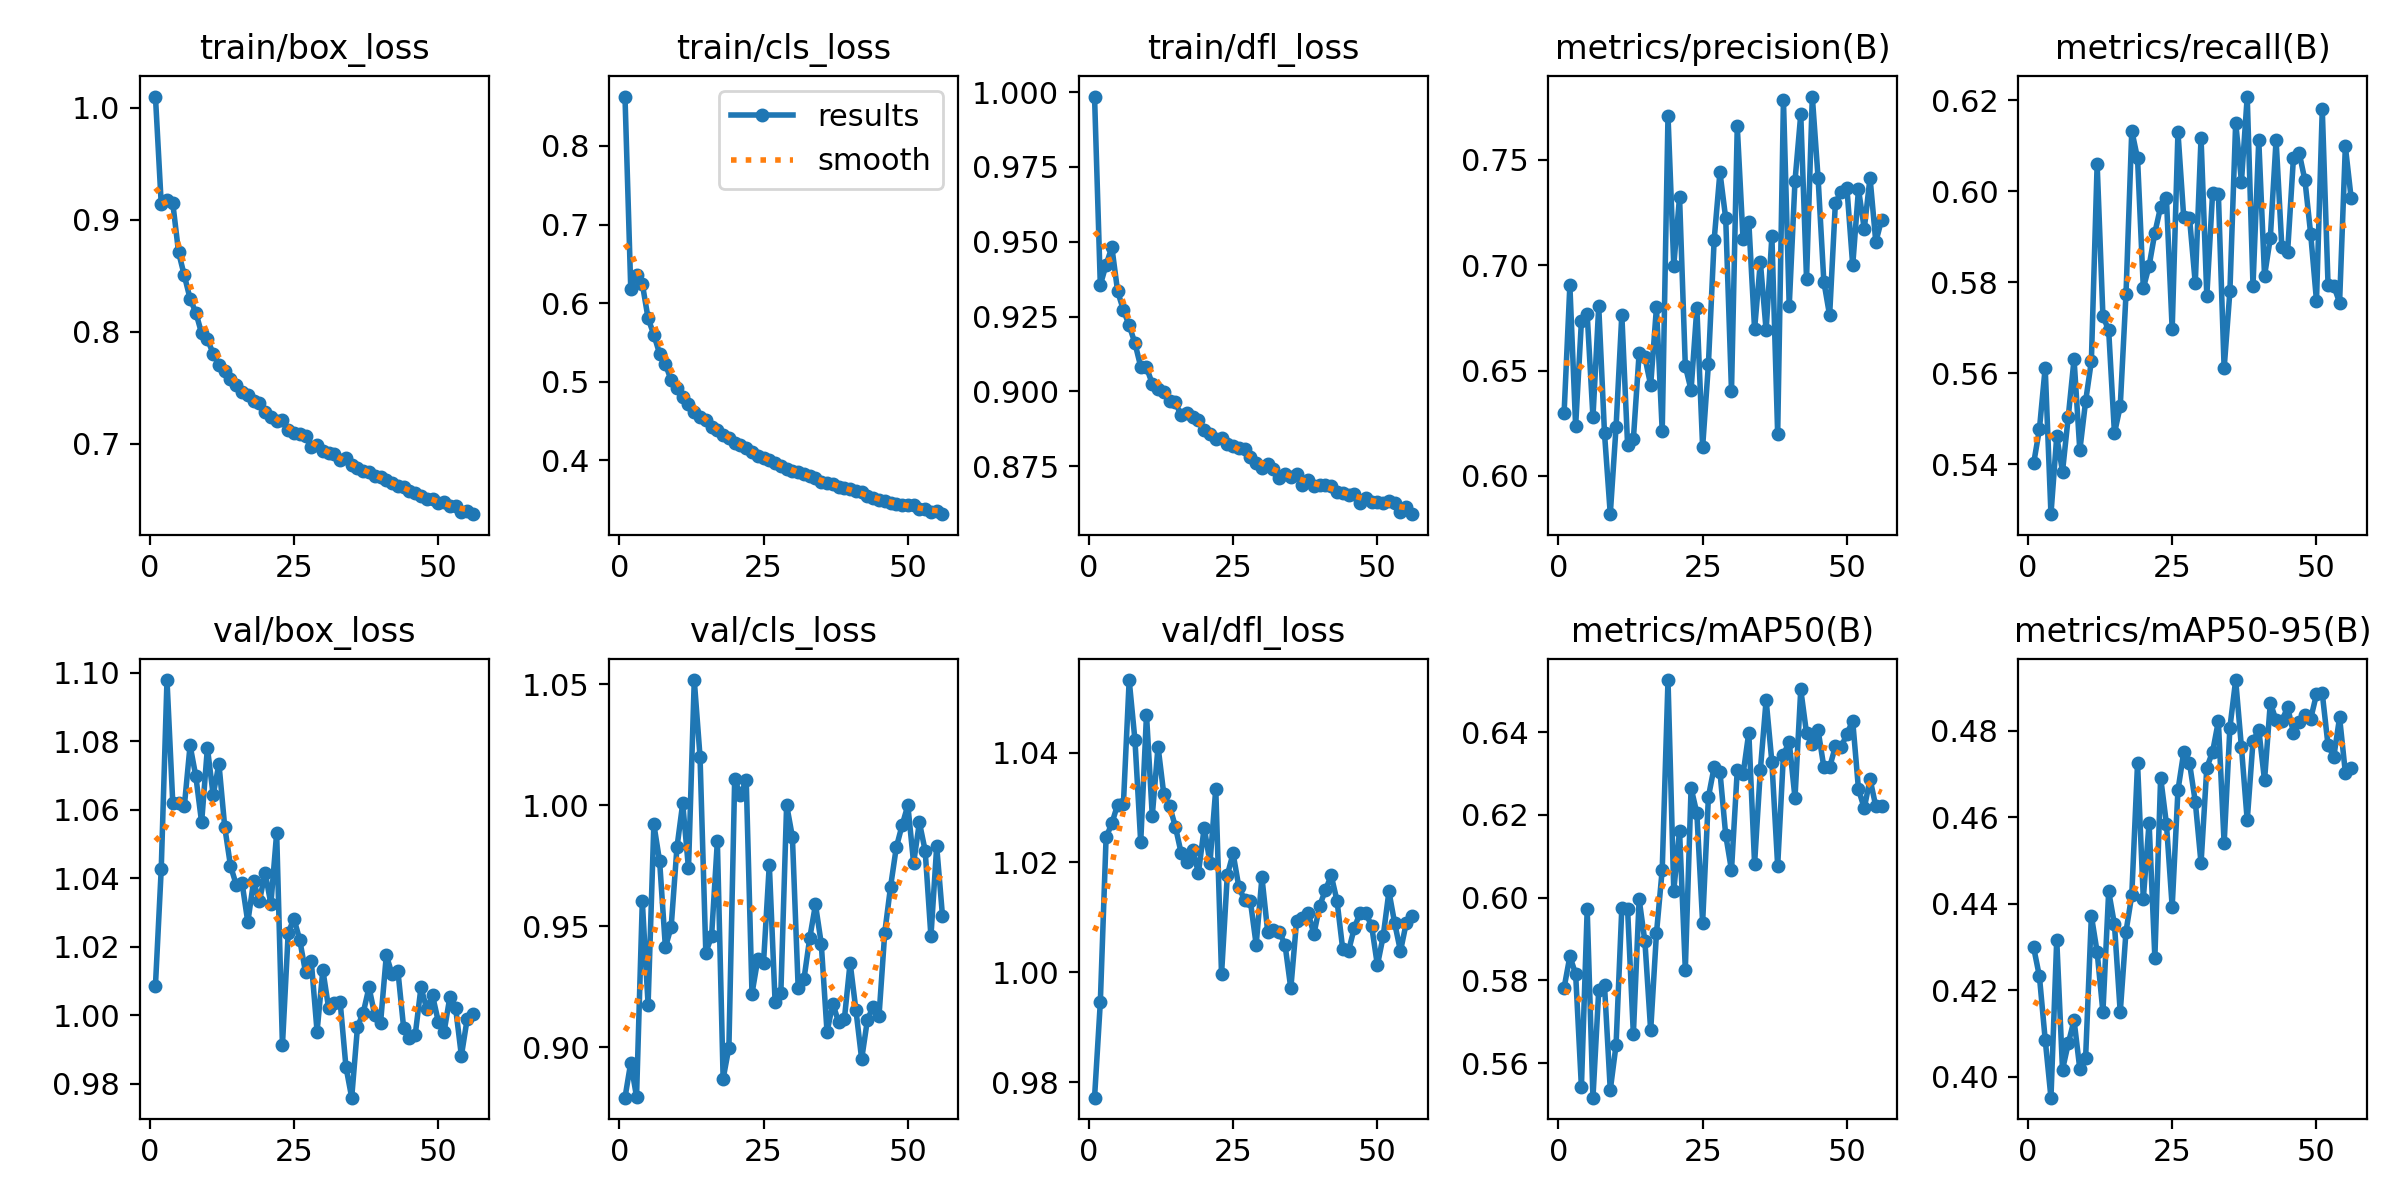

The table this chart was drawn from, first rows:
epoch, time, train/box_loss, train/cls_loss, train/dfl_loss, metrics/precision(B), metrics/recall(B), metrics/mAP50(B), metrics/mAP50-95(B), val/box_loss, val/cls_loss, val/dfl_loss, lr/pg0, lr/pg1, lr/pg2, lr/pg3, lr/pg4, lr/pg5, lr/pg6, lr/pg7
1, 207.5, 1.01, 0.8628, 0.9985, 0.6298, 0.5402, 0.5782, 0.4299, 1.009, 0.8791, 0.9771, 0.009995, 0.003332, 0.009995, 0.003332, 0.009995, 0.003332, 0.009995, 0.003332
2, 386.2, 0.9142, 0.618, 0.9356, 0.6904, 0.5477, 0.5858, 0.4232, 1.043, 0.8936, 0.9945, 0.0198, 0.006599, 0.0198, 0.006599, 0.0198, 0.006599, 0.0198, 0.006599
3, 559.3, 0.9176, 0.6358, 0.9423, 0.6236, 0.5612, 0.5816, 0.4086, 1.098, 0.8795, 1.025, 0.0294, 0.0098, 0.0294, 0.0098, 0.0294, 0.0098, 0.0294, 0.0098
4, 727.6, 0.915, 0.6247, 0.9482, 0.6734, 0.529, 0.5543, 0.3951, 1.062, 0.9602, 1.027, 0.02911, 0.009703, 0.02911, 0.009703, 0.02911, 0.009703, 0.02911, 0.009703
5, 897.5, 0.8711, 0.5808, 0.9334, 0.6768, 0.5461, 0.5972, 0.4317, 1.062, 0.9176, 1.031, 0.02881, 0.009604, 0.02881, 0.009604, 0.02881, 0.009604, 0.02881, 0.009604
6, 1069, 0.8502, 0.5598, 0.9272, 0.6279, 0.5383, 0.5517, 0.4016, 1.061, 0.992, 1.031, 0.02851, 0.009505, 0.02851, 0.009505, 0.02851, 0.009505, 0.02851, 0.009505
7, 1238, 0.8296, 0.5357, 0.922, 0.6804, 0.5504, 0.5776, 0.4077, 1.079, 0.9768, 1.053, 0.02822, 0.009406, 0.02822, 0.009406, 0.02822, 0.009406, 0.02822, 0.009406
8, 1405, 0.8171, 0.5223, 0.9161, 0.6202, 0.5631, 0.5788, 0.4131, 1.07, 0.9412, 1.042, 0.02792, 0.009307, 0.02792, 0.009307, 0.02792, 0.009307, 0.02792, 0.009307
9, 1574, 0.7986, 0.5021, 0.9082, 0.5818, 0.543, 0.5535, 0.4018, 1.056, 0.9497, 1.024, 0.02762, 0.009208, 0.02762, 0.009208, 0.02762, 0.009208, 0.02762, 0.009208
10, 1743, 0.7932, 0.492, 0.908, 0.6231, 0.5538, 0.5644, 0.4042, 1.078, 0.9825, 1.047, 0.02733, 0.009109, 0.02733, 0.009109, 0.02733, 0.009109, 0.02733, 0.009109
11, 1910, 0.7805, 0.4803, 0.9026, 0.6765, 0.5626, 0.5975, 0.4372, 1.064, 1.001, 1.028, 0.02703, 0.00901, 0.02703, 0.00901, 0.02703, 0.00901, 0.02703, 0.00901
12, 2080, 0.7704, 0.4713, 0.9007, 0.6148, 0.606, 0.5973, 0.4288, 1.073, 0.9738, 1.041, 0.02673, 0.008911, 0.02673, 0.008911, 0.02673, 0.008911, 0.02673, 0.008911
13, 2250, 0.765, 0.4618, 0.8999, 0.6174, 0.5726, 0.567, 0.4149, 1.055, 1.052, 1.032, 0.02644, 0.008812, 0.02644, 0.008812, 0.02644, 0.008812, 0.02644, 0.008812
14, 2420, 0.7579, 0.4555, 0.8969, 0.6583, 0.5694, 0.5997, 0.4429, 1.044, 1.02, 1.03, 0.02614, 0.008713, 0.02614, 0.008713, 0.02614, 0.008713, 0.02614, 0.008713
15, 2587, 0.7529, 0.4509, 0.8963, 0.6562, 0.5468, 0.5894, 0.4352, 1.038, 0.9391, 1.027, 0.02584, 0.008614, 0.02584, 0.008614, 0.02584, 0.008614, 0.02584, 0.008614
16, 2756, 0.7462, 0.4429, 0.892, 0.6431, 0.5527, 0.5679, 0.4149, 1.039, 0.9457, 1.022, 0.02555, 0.008515, 0.02555, 0.008515, 0.02555, 0.008515, 0.02555, 0.008515
17, 2924, 0.744, 0.4387, 0.8928, 0.68, 0.5774, 0.5914, 0.4336, 1.027, 0.985, 1.02, 0.02525, 0.008416, 0.02525, 0.008416, 0.02525, 0.008416, 0.02525, 0.008416
18, 3092, 0.7378, 0.4318, 0.8914, 0.6213, 0.6134, 0.6068, 0.442, 1.039, 0.8869, 1.022, 0.02495, 0.008317, 0.02495, 0.008317, 0.02495, 0.008317, 0.02495, 0.008317
19, 3261, 0.736, 0.4285, 0.8905, 0.771, 0.6073, 0.6526, 0.4726, 1.033, 0.8998, 1.018, 0.02465, 0.008218, 0.02465, 0.008218, 0.02465, 0.008218, 0.02465, 0.008218
20, 3429, 0.728, 0.4223, 0.8871, 0.6999, 0.5787, 0.6017, 0.4412, 1.042, 1.011, 1.026, 0.02436, 0.008119, 0.02436, 0.008119, 0.02436, 0.008119, 0.02436, 0.008119
21, 3595, 0.7237, 0.4191, 0.8857, 0.7324, 0.5836, 0.6161, 0.4588, 1.032, 1.004, 1.02, 0.02406, 0.00802, 0.02406, 0.00802, 0.02406, 0.00802, 0.02406, 0.00802
22, 3762, 0.7205, 0.4163, 0.8841, 0.6522, 0.5909, 0.5826, 0.4275, 1.053, 1.01, 1.033, 0.02376, 0.007921, 0.02376, 0.007921, 0.02376, 0.007921, 0.02376, 0.007921
23, 3930, 0.7211, 0.4106, 0.8843, 0.6408, 0.5966, 0.6265, 0.4692, 0.9912, 0.9221, 0.9996, 0.02347, 0.007822, 0.02347, 0.007822, 0.02347, 0.007822, 0.02347, 0.007822
24, 4097, 0.7123, 0.4055, 0.8823, 0.6797, 0.5986, 0.6204, 0.4586, 1.024, 0.9363, 1.018, 0.02317, 0.007723, 0.02317, 0.007723, 0.02317, 0.007723, 0.02317, 0.007723
25, 4264, 0.71, 0.403, 0.8817, 0.6136, 0.5696, 0.594, 0.4393, 1.028, 0.9349, 1.022, 0.02287, 0.007624, 0.02287, 0.007624, 0.02287, 0.007624, 0.02287, 0.007624
26, 4432, 0.7087, 0.4003, 0.8812, 0.653, 0.613, 0.6243, 0.4663, 1.022, 0.9754, 1.016, 0.02258, 0.007525, 0.02258, 0.007525, 0.02258, 0.007525, 0.02258, 0.007525
27, 4599, 0.7069, 0.3967, 0.8808, 0.7122, 0.5942, 0.6316, 0.4751, 1.013, 0.9188, 1.013, 0.02228, 0.007426, 0.02228, 0.007426, 0.02228, 0.007426, 0.02228, 0.007426
28, 4765, 0.6975, 0.3926, 0.878, 0.7441, 0.5942, 0.6304, 0.4726, 1.016, 0.9223, 1.013, 0.02198, 0.007327, 0.02198, 0.007327, 0.02198, 0.007327, 0.02198, 0.007327
29, 4933, 0.6988, 0.3888, 0.8762, 0.7222, 0.5798, 0.6151, 0.4637, 0.9952, 1, 1.005, 0.02168, 0.007228, 0.02168, 0.007228, 0.02168, 0.007228, 0.02168, 0.007228
30, 5100, 0.6934, 0.3872, 0.8743, 0.6402, 0.6118, 0.6066, 0.4494, 1.013, 0.9868, 1.017, 0.02139, 0.007129, 0.02139, 0.007129, 0.02139, 0.007129, 0.02139, 0.007129
31, 5265, 0.6916, 0.3858, 0.8757, 0.7659, 0.577, 0.6308, 0.4715, 1.002, 0.9245, 1.007, 0.02109, 0.00703, 0.02109, 0.00703, 0.02109, 0.00703, 0.02109, 0.00703
32, 5432, 0.6907, 0.3828, 0.8742, 0.7126, 0.5996, 0.6298, 0.4752, 1.004, 0.9281, 1.008, 0.02079, 0.006931, 0.02079, 0.006931, 0.02079, 0.006931, 0.02079, 0.006931
33, 5599, 0.6851, 0.3802, 0.8709, 0.7204, 0.5995, 0.6399, 0.4823, 1.004, 0.945, 1.007, 0.0205, 0.006832, 0.0205, 0.006832, 0.0205, 0.006832, 0.0205, 0.006832
34, 5766, 0.687, 0.3779, 0.8722, 0.6696, 0.5611, 0.6082, 0.454, 0.9849, 0.9589, 1.005, 0.0202, 0.006733, 0.0202, 0.006733, 0.0202, 0.006733, 0.0202, 0.006733
35, 5933, 0.6812, 0.3728, 0.8715, 0.7015, 0.578, 0.6308, 0.4808, 0.9759, 0.9427, 0.997, 0.0199, 0.006634, 0.0199, 0.006634, 0.0199, 0.006634, 0.0199, 0.006634
36, 6100, 0.6786, 0.3708, 0.8725, 0.6691, 0.6151, 0.6478, 0.4918, 0.9965, 0.9063, 1.009, 0.01961, 0.006535, 0.01961, 0.006535, 0.01961, 0.006535, 0.01961, 0.006535
37, 6266, 0.6753, 0.3699, 0.8686, 0.7138, 0.6021, 0.6327, 0.4762, 1.001, 0.918, 1.01, 0.01931, 0.006436, 0.01931, 0.006436, 0.01931, 0.006436, 0.01931, 0.006436
38, 6433, 0.6749, 0.3665, 0.8703, 0.6198, 0.6209, 0.6077, 0.4593, 1.008, 0.9103, 1.011, 0.01901, 0.006337, 0.01901, 0.006337, 0.01901, 0.006337, 0.01901, 0.006337
39, 6599, 0.6716, 0.3647, 0.8684, 0.7786, 0.5792, 0.6346, 0.4776, 0.9999, 0.9115, 1.007, 0.01871, 0.006238, 0.01871, 0.006238, 0.01871, 0.006238, 0.01871, 0.006238
40, 6766, 0.6702, 0.3633, 0.8688, 0.6805, 0.6113, 0.6376, 0.4803, 0.9978, 0.9349, 1.012, 0.01842, 0.006139, 0.01842, 0.006139, 0.01842, 0.006139, 0.01842, 0.006139
41, 6932, 0.6675, 0.3609, 0.8688, 0.74, 0.5814, 0.6241, 0.4686, 1.018, 0.9154, 1.015, 0.01812, 0.00604, 0.01812, 0.00604, 0.01812, 0.00604, 0.01812, 0.00604
42, 7099, 0.6653, 0.3597, 0.8684, 0.7716, 0.5897, 0.6503, 0.4865, 1.012, 0.895, 1.018, 0.01782, 0.005941, 0.01782, 0.005941, 0.01782, 0.005941, 0.01782, 0.005941
43, 7266, 0.6622, 0.3544, 0.8665, 0.6934, 0.6113, 0.6397, 0.4825, 1.013, 0.9113, 1.013, 0.01753, 0.005842, 0.01753, 0.005842, 0.01753, 0.005842, 0.01753, 0.005842
44, 7432, 0.6613, 0.3527, 0.8659, 0.7801, 0.5877, 0.637, 0.4824, 0.9962, 0.9167, 1.004, 0.01723, 0.005743, 0.01723, 0.005743, 0.01723, 0.005743, 0.01723, 0.005743
45, 7599, 0.6576, 0.3493, 0.8654, 0.7415, 0.5867, 0.6405, 0.4855, 0.9932, 0.9127, 1.004, 0.01693, 0.005644, 0.01693, 0.005644, 0.01693, 0.005644, 0.01693, 0.005644
46, 7766, 0.6562, 0.348, 0.8658, 0.6922, 0.6073, 0.6315, 0.4796, 0.9942, 0.9473, 1.008, 0.01664, 0.005545, 0.01664, 0.005545, 0.01664, 0.005545, 0.01664, 0.005545
47, 7932, 0.6535, 0.3456, 0.8627, 0.6762, 0.6085, 0.6315, 0.4822, 1.008, 0.9661, 1.011, 0.01634, 0.005446, 0.01634, 0.005446, 0.01634, 0.005446, 0.01634, 0.005446
48, 8098, 0.6511, 0.344, 0.8643, 0.7298, 0.6024, 0.6365, 0.4837, 1.002, 0.9825, 1.011, 0.01604, 0.005347, 0.01604, 0.005347, 0.01604, 0.005347, 0.01604, 0.005347
49, 8267, 0.6508, 0.3434, 0.8629, 0.7347, 0.5905, 0.6363, 0.4829, 1.006, 0.9916, 1.008, 0.01574, 0.005248, 0.01574, 0.005248, 0.01574, 0.005248, 0.01574, 0.005248
50, 8433, 0.6471, 0.3433, 0.8631, 0.7366, 0.5759, 0.6396, 0.4885, 0.9981, 0.9999, 1.001, 0.01545, 0.005149, 0.01545, 0.005149, 0.01545, 0.005149, 0.01545, 0.005149
51, 8599, 0.6478, 0.3433, 0.8627, 0.6999, 0.6181, 0.6427, 0.4887, 0.9951, 0.9761, 1.007, 0.01515, 0.00505, 0.01515, 0.00505, 0.01515, 0.00505, 0.01515, 0.00505
52, 8766, 0.6443, 0.3382, 0.8632, 0.7361, 0.5795, 0.6262, 0.4767, 1.005, 0.9928, 1.015, 0.01485, 0.004951, 0.01485, 0.004951, 0.01485, 0.004951, 0.01485, 0.004951
53, 8932, 0.6441, 0.3378, 0.8625, 0.7173, 0.5792, 0.6216, 0.4741, 1.002, 0.9812, 1.009, 0.01456, 0.004852, 0.01456, 0.004852, 0.01456, 0.004852, 0.01456, 0.004852
54, 9097, 0.6387, 0.3347, 0.8597, 0.7416, 0.5755, 0.6287, 0.4831, 0.9881, 0.9458, 1.004, 0.01426, 0.004753, 0.01426, 0.004753, 0.01426, 0.004753, 0.01426, 0.004753
55, 9263, 0.6402, 0.3352, 0.8615, 0.711, 0.6099, 0.6221, 0.4704, 0.9988, 0.9829, 1.009, 0.01396, 0.004654, 0.01396, 0.004654, 0.01396, 0.004654, 0.01396, 0.004654
56, 9429, 0.6372, 0.3317, 0.8589, 0.7216, 0.5986, 0.6221, 0.4714, 1, 0.9542, 1.01, 0.01367, 0.004555, 0.01367, 0.004555, 0.01367, 0.004555, 0.01367, 0.004555
